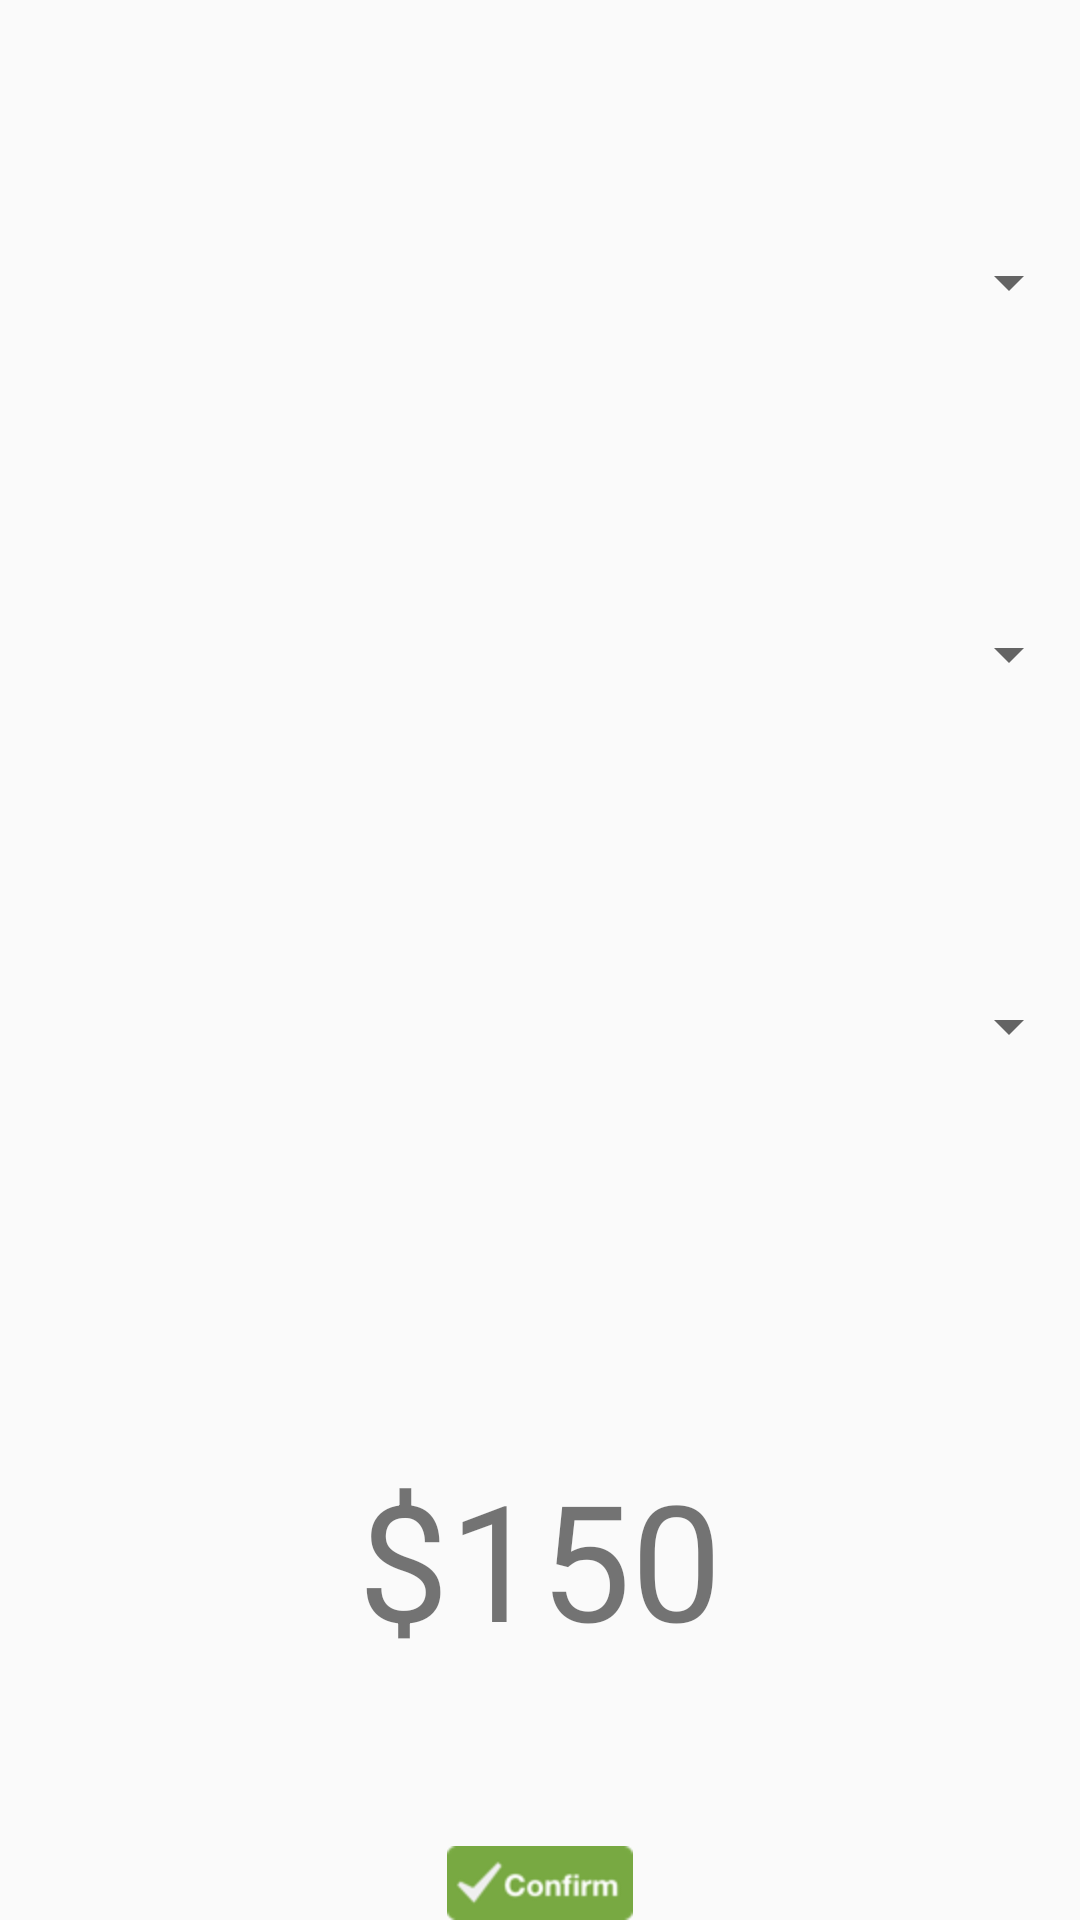

Layout XML and referenced resources for this Android screen:
<!-- AndroidManifest.xml: application theme AppTheme -->
<!-- res/layout/activity_creator.xml -->
<?xml version="1.0" encoding="utf-8"?>
<RelativeLayout xmlns:android="http://schemas.android.com/apk/res/android"
    xmlns:tools="http://schemas.android.com/tools"
    android:orientation="vertical"
    android:layout_width="match_parent"
    android:layout_height="match_parent"
    android:paddingLeft="@dimen/activity_horizontal_margin"
    android:paddingRight="@dimen/activity_horizontal_margin"
    android:paddingTop="@dimen/activity_vertical_margin"
    android:paddingBottom="@dimen/activity_vertical_margin"
    tools:context="com.seanmaraia.sean_mbp.AppStoreGame.CreatorActivity">

    <LinearLayout
        android:orientation="vertical"
        android:layout_width="match_parent"
        android:layout_height="wrap_content">

        <Spinner
            android:layout_width="match_parent"
            android:layout_height="wrap_content"
            android:id="@+id/theme_spinner"
            android:spinnerMode="dropdown"
            android:layout_alignParentLeft="true"
            android:layout_marginLeft="32dp"
            android:layout_alignParentTop="true"
            android:paddingTop="30dp"
            android:paddingBottom="30dp"
            android:layout_marginTop="64dp"/>

        <Spinner
            android:layout_width="match_parent"
            android:layout_height="wrap_content"
            android:id="@+id/type_spinner"
            android:spinnerMode="dropdown"
            android:layout_alignParentLeft="true"
            android:layout_marginLeft="32dp"
            android:paddingTop="30dp"
            android:paddingBottom="30dp"
            android:layout_alignParentTop="true"
            android:layout_marginTop="64dp"/>

        <Spinner
            android:layout_width="match_parent"
            android:layout_height="wrap_content"
            android:id="@+id/style_spinner"
            android:spinnerMode="dropdown"
            android:layout_alignParentLeft="true"
            android:layout_marginLeft="32dp"
            android:paddingTop="30dp"
            android:paddingBottom="30dp"
            android:layout_alignParentTop="true"
            android:layout_marginTop="64dp"/>
    </LinearLayout>


    <ImageButton
        android:layout_width="wrap_content"
        android:layout_height="wrap_content"
        android:background="@drawable/confirmbutton"
        android:id="@+id/submit_button"
        android:layout_centerInParent="true"
        android:layout_alignParentBottom="true"
        android:layout_centerHorizontal="true"/>
    <TextView
        android:id="@+id/costToMakeApp"
        android:layout_width="match_parent"
        android:layout_height="wrap_content"
        android:layout_gravity="center_horizontal"
        android:textSize="54dp"
        android:text="$150"
        android:textAlignment="center"
        android:paddingBottom="60dp"
        android:layout_above="@id/submit_button"
        android:gravity="center_horizontal"/>


</RelativeLayout>
<!-- resources referenced by this layout -->
<resources>
  <!-- drawable confirmbutton: png bitmap (drawable-hdpi, 3978 bytes) -->
  <style name="AppTheme" parent="Theme.AppCompat.Light.DarkActionBar">
          
          <item name="android:actionBarStyle">@style/MyActionBar</item>
      </style>
  <style name="MyActionBar">
      </style>
</resources>
